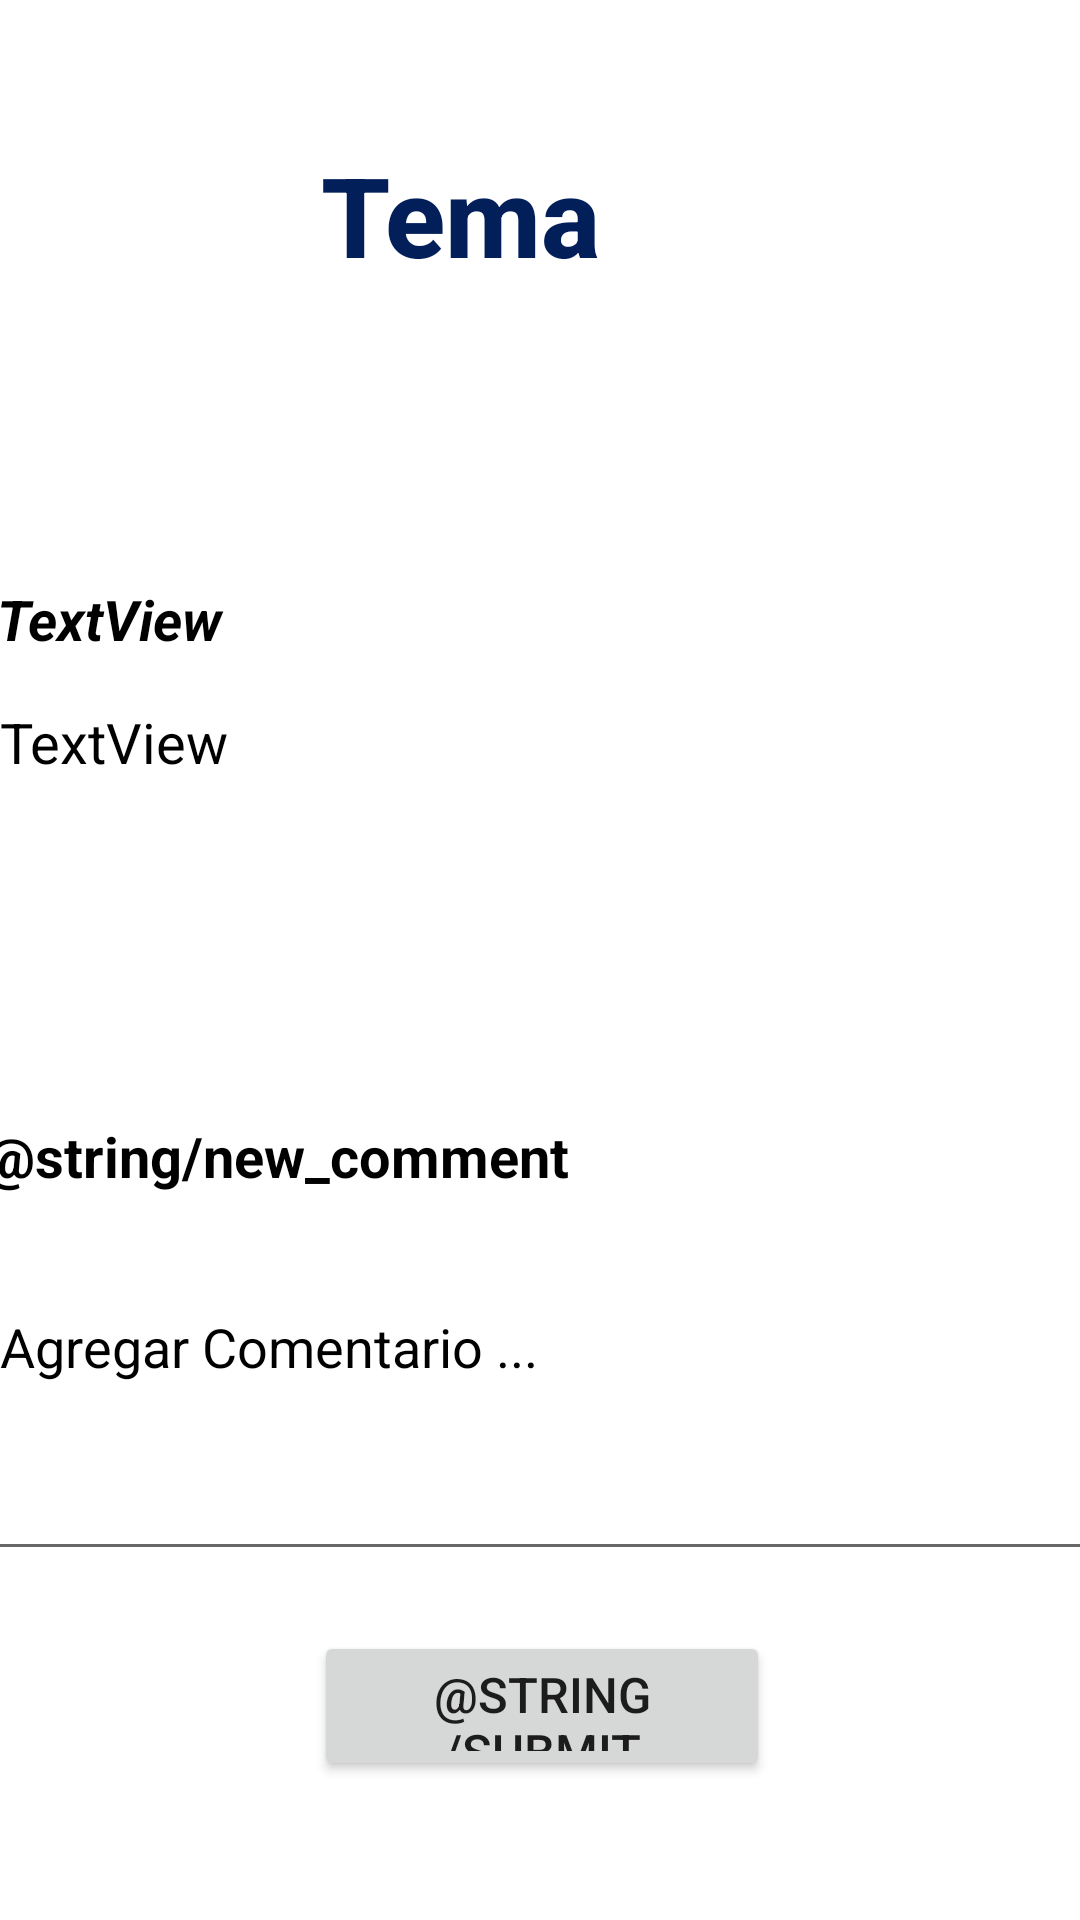

The Android layout XML behind this screen, and the referenced resources:
<!-- AndroidManifest.xml: application theme Theme.RecyclerView -->
<!-- res/layout/fragment_detail1.xml -->
<?xml version="1.0" encoding="utf-8"?>
<androidx.constraintlayout.widget.ConstraintLayout xmlns:android="http://schemas.android.com/apk/res/android"
    xmlns:app="http://schemas.android.com/apk/res-auto"
    xmlns:tools="http://schemas.android.com/tools"
    android:id="@+id/ConstraintLayout"
    android:layout_width="match_parent"
    android:layout_height="match_parent"
    tools:context=".fragments.Detail1">

    <TextView
        android:id="@+id/txtTema"
        android:layout_width="382dp"
        android:layout_height="94dp"
        android:layout_marginStart="5dp"
        android:layout_marginTop="120dp"
        android:layout_marginEnd="16dp"
        android:layout_marginBottom="20dp"
        android:fontFamily="sans-serif-medium"
        android:text="Tema"
        android:textAlignment="center"
        android:textColor="#031F5A"
        android:textColorHint="@color/black"
        android:textSize="18pt"
        android:textStyle="bold"
        app:layout_constraintBottom_toTopOf="@+id/txtUser"
        app:layout_constraintEnd_toEndOf="parent"
        app:layout_constraintHorizontal_bias="1.0"
        app:layout_constraintStart_toStartOf="parent"
        app:layout_constraintTop_toTopOf="parent" />

    <TextView
        android:id="@+id/txtDescripcion"
        android:layout_width="359dp"
        android:layout_height="106dp"
        android:layout_marginStart="24dp"
        android:layout_marginTop="4dp"
        android:layout_marginEnd="26dp"
        android:layout_marginBottom="26dp"
        android:text="TextView"
        android:textAlignment="textStart"
        android:textColor="@color/black"
        android:textColorHint="@color/black"
        android:textSize="9pt"
        app:layout_constraintBottom_toTopOf="@+id/txtNuevoComentario"
        app:layout_constraintEnd_toEndOf="parent"
        app:layout_constraintStart_toStartOf="parent"
        app:layout_constraintTop_toBottomOf="@+id/txtUser" />

    <TextView
        android:id="@+id/txtUser"
        android:layout_width="233dp"
        android:layout_height="32dp"
        android:layout_marginStart="24dp"
        android:layout_marginTop="33dp"
        android:layout_marginEnd="154dp"
        android:layout_marginBottom="5dp"
        android:text="TextView"
        android:textAlignment="textStart"
        android:textColor="@color/black"
        android:textColorHint="@color/black"
        android:textSize="9pt"
        android:textStyle="bold|italic"
        app:layout_constraintBottom_toTopOf="@+id/txtDescripcion"
        app:layout_constraintEnd_toEndOf="parent"
        app:layout_constraintStart_toStartOf="parent"
        app:layout_constraintTop_toBottomOf="@+id/txtTema" />

    <EditText
        android:id="@+id/nuevoComentarioInput"
        android:layout_width="370dp"
        android:layout_height="97dp"
        android:layout_marginStart="50dp"
        android:layout_marginTop="20dp"
        android:layout_marginEnd="45dp"
        android:layout_marginBottom="20dp"
        android:ems="10"
        android:gravity="start|top"
        android:hint="Agregar Comentario ..."
        android:inputType="textMultiLine"
        android:textColor="@color/black"
        android:textColorHint="@color/black"
        app:layout_constraintBottom_toTopOf="@+id/buttonComentar"
        app:layout_constraintEnd_toEndOf="parent"
        app:layout_constraintHorizontal_bias="0.52"
        app:layout_constraintStart_toStartOf="parent"
        app:layout_constraintTop_toBottomOf="@+id/txtNuevoComentario" />

    <TextView
        android:id="@+id/txtNuevoComentario"
        android:layout_width="217dp"
        android:layout_height="32dp"
        android:layout_marginStart="50dp"
        android:layout_marginTop="6dp"
        android:layout_marginEnd="204dp"
        android:layout_marginBottom="2dp"
        android:text="@string/new_comment"
        android:textColor="@color/black"
        android:textColorHint="@color/black"
        android:textSize="9pt"
        android:textStyle="bold"
        app:layout_constraintBottom_toTopOf="@+id/nuevoComentarioInput"
        app:layout_constraintEnd_toEndOf="parent"
        app:layout_constraintStart_toStartOf="parent"
        app:layout_constraintTop_toBottomOf="@+id/txtDescripcion" />

    <Button
        android:id="@+id/buttonComentar"
        android:layout_width="152dp"
        android:layout_height="50dp"
        android:layout_marginStart="130dp"
        android:layout_marginEnd="129dp"
        android:layout_marginBottom="120dp"
        android:text="@string/submit_comment"
        android:textSize="8pt"
        app:layout_constraintBottom_toBottomOf="parent"
        app:layout_constraintEnd_toEndOf="parent"
        app:layout_constraintStart_toStartOf="parent"
        app:layout_constraintTop_toBottomOf="@+id/nuevoComentarioInput" />

</androidx.constraintlayout.widget.ConstraintLayout>
<!-- resources referenced by this layout -->
<resources>
  <style name="Theme.RecyclerView" parent="Theme.MaterialComponents.DayNight.DarkActionBar">
          
          <item name="colorPrimary">#031F5A</item>
          <item name="colorPrimaryVariant">@color/purple_700</item>
          <item name="colorOnPrimary">@color/white</item>
          
          <item name="colorSecondary">@color/teal_200</item>
          <item name="colorSecondaryVariant">@color/teal_700</item>
          <item name="colorOnSecondary">@color/black</item>
          
          <item name="android:statusBarColor" tools:targetApi="l">?attr/colorPrimaryVariant</item>
          
      </style>
  <!-- not gathered from this repository: default colours our renderer supplied (Android Studio template values) -->
  <color name="purple_700">#FF3700B3</color>
  <color name="teal_200">#FF03DAC5</color>
  <color name="teal_700">#FF018786</color>
  <color name="black">#FF000000</color>
  <color name="white">#FFFFFFFF</color>
</resources>
